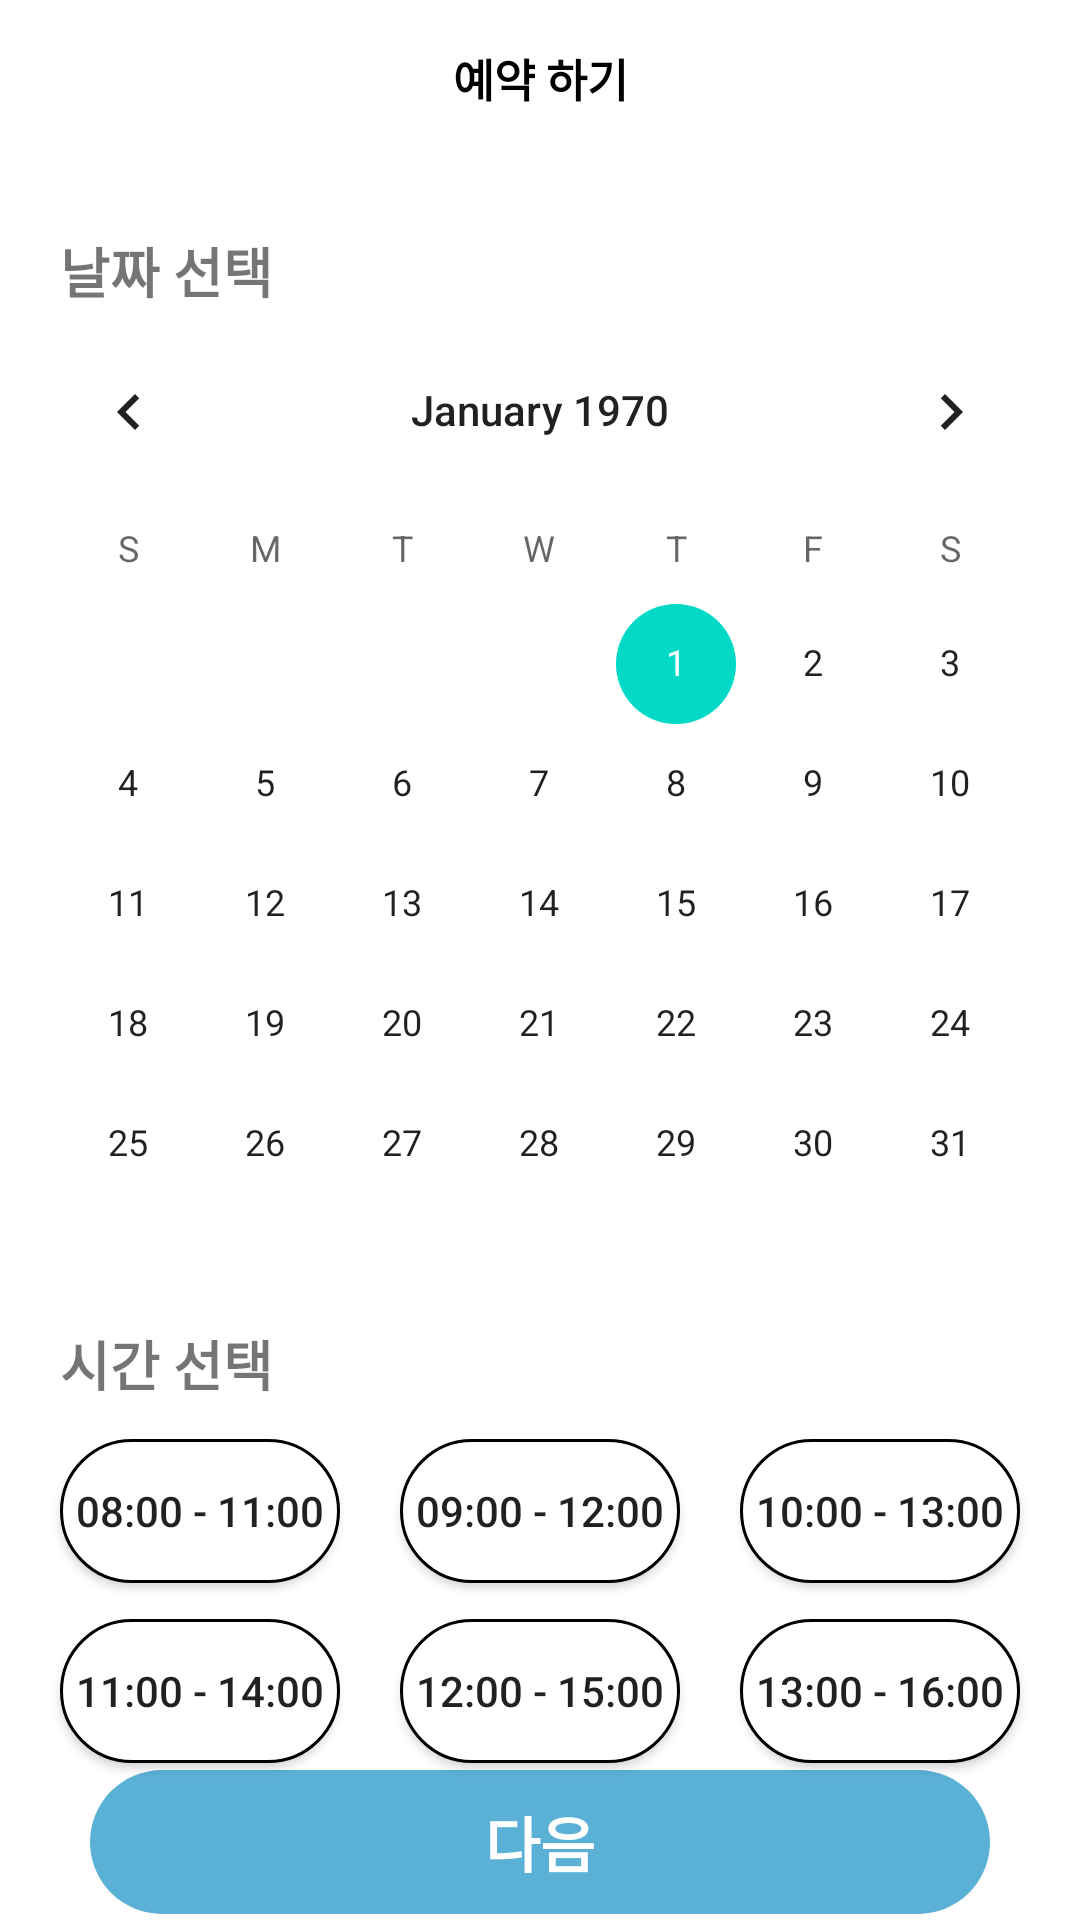

This screen was rendered from an Android layout file. Write that file and the resources it references.
<!-- AndroidManifest.xml: application theme Theme.YKhomefree -->
<!-- res/layout/activity_reserve_once.xml -->
<?xml version="1.0" encoding="utf-8"?>
<androidx.constraintlayout.widget.ConstraintLayout xmlns:android="http://schemas.android.com/apk/res/android"
    xmlns:app="http://schemas.android.com/apk/res-auto"
    xmlns:tools="http://schemas.android.com/tools"
    android:layout_width="match_parent"
    android:layout_height="match_parent"
    tools:context=".reservation.reserve_once.ReserveOnce">

    <TextView
        android:id="@+id/reserve_once_tv"
        android:layout_width="wrap_content"
        android:layout_height="wrap_content"
        android:layout_marginTop="15dp"
        android:text="예약 하기"
        android:textColor="@color/black"
        android:textSize="15dp"
        android:textStyle="bold"
        app:layout_constraintEnd_toEndOf="parent"
        app:layout_constraintStart_toStartOf="parent"
        app:layout_constraintTop_toTopOf="parent" />

    <TextView
        android:id="@+id/choice_date_tv"
        android:layout_width="wrap_content"
        android:layout_height="wrap_content"
        android:layout_marginStart="20dp"
        android:layout_marginTop="40dp"
        android:text="@string/choice_date"
        android:textSize="18sp"
        android:textStyle="bold"
        app:layout_constraintStart_toStartOf="@id/once_calendar"
        app:layout_constraintTop_toBottomOf="@id/reserve_once_tv" />

    <CalendarView
        android:id="@+id/once_calendar"
        android:layout_width="0dp"
        android:layout_height="wrap_content"
        app:layout_constraintEnd_toEndOf="parent"
        app:layout_constraintStart_toStartOf="parent"
        app:layout_constraintTop_toBottomOf="@id/choice_date_tv" />

    <TextView
        android:id="@+id/choice_time_tv"
        android:layout_width="wrap_content"
        android:layout_height="wrap_content"
        android:text="@string/choice_time"
        android:textSize="18sp"
        android:textStyle="bold"
        app:layout_constraintStart_toStartOf="@id/choice_date_tv"
        app:layout_constraintTop_toBottomOf="@id/once_calendar" />

    <androidx.appcompat.widget.AppCompatButton
        android:id="@+id/time_btn1"
        android:layout_width="0dp"
        android:layout_height="wrap_content"
        android:layout_marginStart="20dp"
        android:layout_marginTop="12dp"
        android:layout_marginEnd="20dp"
        android:background="@drawable/master_user_button_design"
        android:text="@string/eight_ten"
        app:layout_constraintEnd_toStartOf="@id/time_btn2"
        app:layout_constraintStart_toStartOf="parent"
        app:layout_constraintTop_toBottomOf="@id/choice_time_tv" />

    <androidx.appcompat.widget.AppCompatButton
        android:id="@+id/time_btn2"
        android:layout_width="0dp"
        android:layout_height="wrap_content"
        android:layout_marginTop="12dp"
        android:layout_marginEnd="20dp"
        android:background="@drawable/master_user_button_design"
        android:text="@string/nine_twelve"
        app:layout_constraintEnd_toStartOf="@id/time_btn3"
        app:layout_constraintStart_toEndOf="@id/time_btn1"
        app:layout_constraintTop_toBottomOf="@id/choice_time_tv" />

    <androidx.appcompat.widget.AppCompatButton
        android:id="@+id/time_btn3"
        android:layout_width="0dp"
        android:layout_height="wrap_content"
        android:layout_marginTop="12dp"
        android:layout_marginEnd="20dp"
        android:background="@drawable/master_user_button_design"
        android:text="10:00 - 13:00"
        app:layout_constraintEnd_toEndOf="parent"
        app:layout_constraintStart_toEndOf="@id/time_btn2"
        app:layout_constraintTop_toBottomOf="@id/choice_time_tv" />

    <androidx.appcompat.widget.AppCompatButton
        android:id="@+id/time_btn4"
        android:layout_width="0dp"
        android:layout_height="wrap_content"
        android:layout_marginStart="20dp"
        android:layout_marginTop="12dp"
        android:layout_marginEnd="20dp"
        android:background="@drawable/master_user_button_design"
        android:text="11:00 - 14:00"
        app:layout_constraintEnd_toStartOf="@id/time_btn5"
        app:layout_constraintStart_toStartOf="parent"
        app:layout_constraintTop_toBottomOf="@id/time_btn1" />

    <androidx.appcompat.widget.AppCompatButton
        android:id="@+id/time_btn5"
        android:layout_width="0dp"
        android:layout_height="wrap_content"
        android:layout_marginTop="12dp"
        android:layout_marginEnd="20dp"
        android:background="@drawable/master_user_button_design"
        android:text="12:00 - 15:00"
        app:layout_constraintEnd_toStartOf="@id/time_btn6"
        app:layout_constraintStart_toEndOf="@id/time_btn4"
        app:layout_constraintTop_toBottomOf="@id/time_btn1" />

    <androidx.appcompat.widget.AppCompatButton
        android:id="@+id/time_btn6"
        android:layout_width="0dp"
        android:layout_height="wrap_content"
        android:layout_marginTop="12dp"
        android:layout_marginEnd="20dp"
        android:background="@drawable/master_user_button_design"
        android:text="13:00 - 16:00"
        app:layout_constraintEnd_toEndOf="parent"
        app:layout_constraintStart_toEndOf="@id/time_btn5"
        app:layout_constraintTop_toBottomOf="@id/time_btn1" />

    <androidx.appcompat.widget.AppCompatButton
        android:id="@+id/next_btn"
        android:layout_width="0dp"
        android:layout_height="wrap_content"
        android:layout_marginStart="30dp"
        android:layout_marginEnd="30dp"
        android:background="@drawable/loginbutton_design"
        android:enabled="false"
        android:text="다음"
        android:textColor="@color/white"
        android:textSize="20sp"
        android:textStyle="bold"
        app:layout_constraintBottom_toBottomOf="parent"
        app:layout_constraintEnd_toEndOf="parent"
        app:layout_constraintStart_toStartOf="parent"
        app:layout_constraintTop_toBottomOf="@id/time_btn6" />

</androidx.constraintlayout.widget.ConstraintLayout>
<!-- resources referenced by this layout -->
<resources>
  <color name="black">#FF000000</color>
  <color name="white">#FFFFFFFF</color>
  <!-- drawable loginbutton_design (drawable) -->
  <?xml version="1.0" encoding="utf-8"?>
  <shape xmlns:android="http://schemas.android.com/apk/res/android"
      android:shape="rectangle" android:padding="10dp">
      <solid android:color="@color/sky"/>
      <corners
          android:bottomRightRadius="33dp"
          android:bottomLeftRadius="33dp"
          android:topLeftRadius="33dp"
          android:topRightRadius="33dp"/>
  </shape>
  <!-- drawable master_user_button_design (drawable) -->
  <?xml version="1.0" encoding="utf-8"?>
  <shape xmlns:android="http://schemas.android.com/apk/res/android"
      android:shape="rectangle" android:padding="10dp">
      <solid android:color="@color/white"/>
      <corners
          android:bottomRightRadius="33dp"
          android:bottomLeftRadius="33dp"
          android:topLeftRadius="33dp"
          android:topRightRadius="33dp"/>
      <stroke
          android:width="1dp"/>
  </shape>
  <string name="choice_date">날짜 선택</string>
  <string name="choice_time">시간 선택</string>
  <string name="eight_ten">08:00 - 11:00</string>
  <string name="nine_twelve">09:00 - 12:00</string>
  <style name="Theme.YKhomefree" parent="Theme.MaterialComponents.DayNight.NoActionBar">
          
          <item name="colorPrimary">@color/purple_500</item>
          <item name="colorPrimaryVariant">@color/purple_700</item>
          <item name="colorOnPrimary">@color/white</item>
          
          <item name="colorSecondary">@color/teal_200</item>
          <item name="colorSecondaryVariant">@color/teal_700</item>
          <item name="colorOnSecondary">@color/black</item>
          
          <item name="android:statusBarColor" tools:targetApi="l">?attr/colorPrimaryVariant</item>
  
          
      </style>
  <color name="sky">#5BB0D6</color>
  <color name="purple_500">#FF6200EE</color>
  <color name="purple_700">#FF3700B3</color>
  <color name="teal_200">#FF03DAC5</color>
  <color name="teal_700">#FF018786</color>
</resources>
